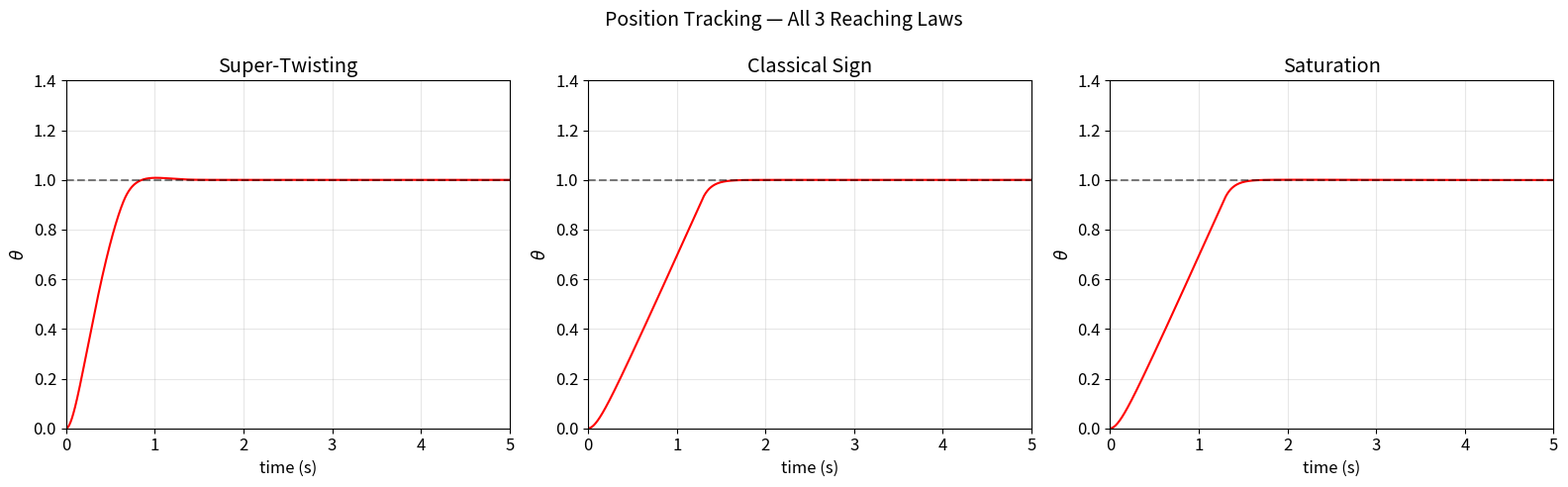
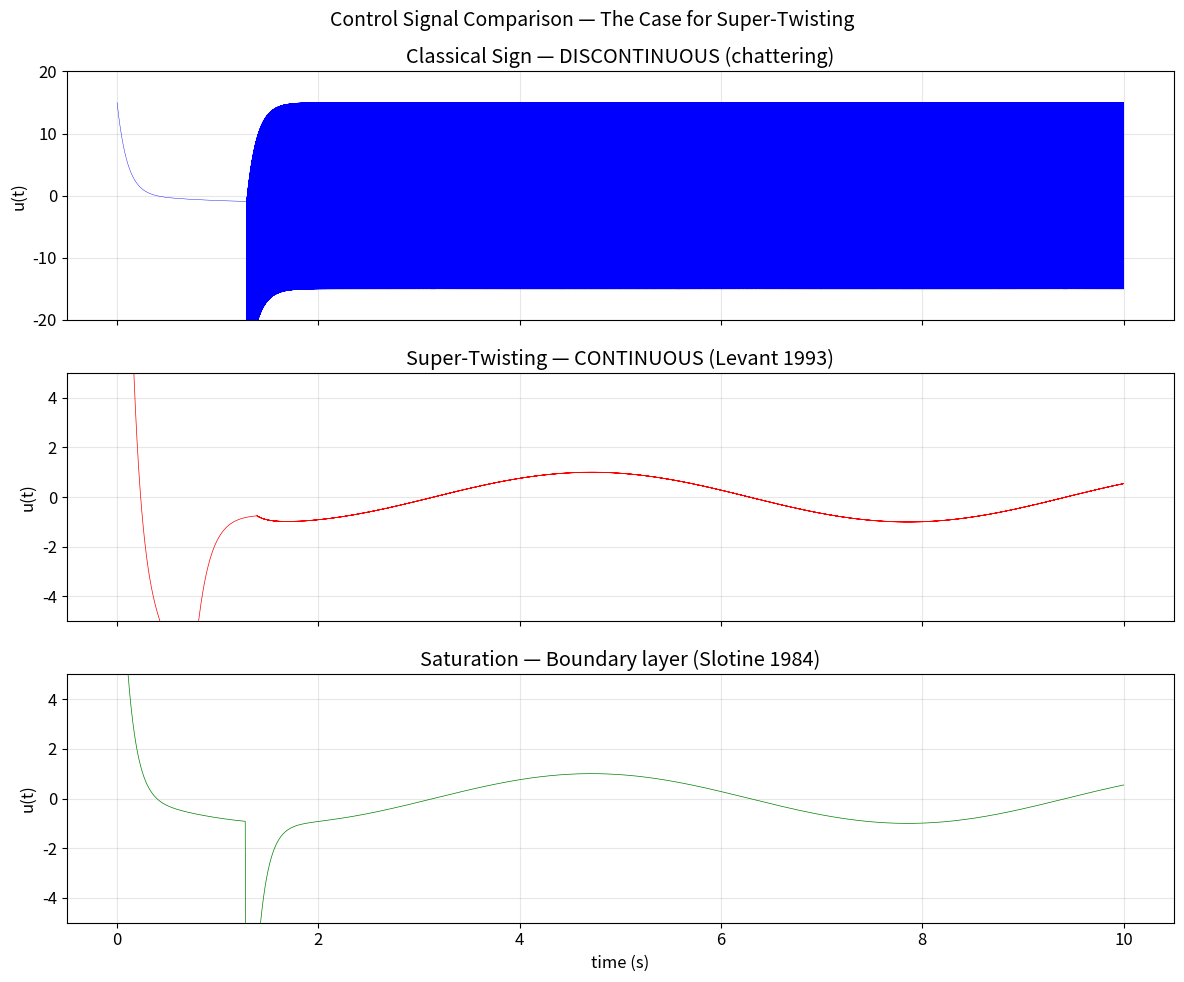
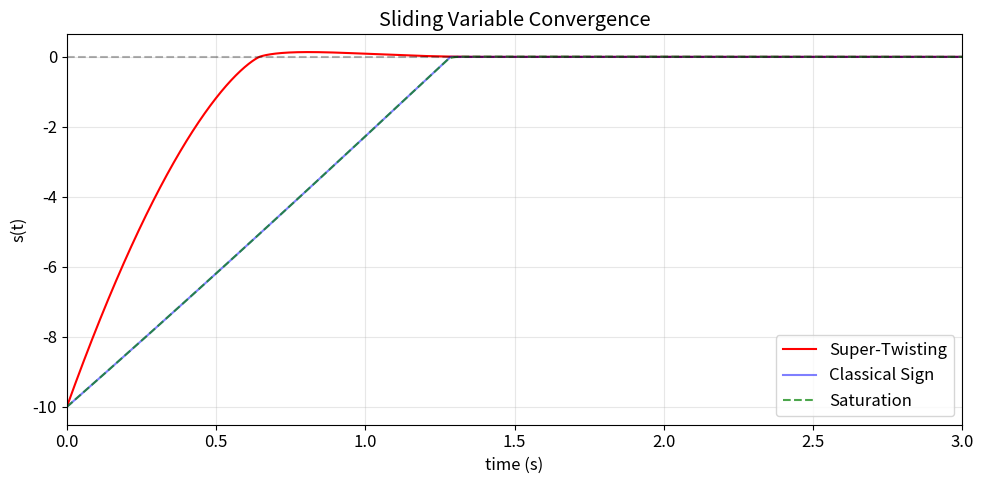

Recreate these plots in Python, in order.
import numpy as np
import matplotlib.pyplot as plt

plt.rcParams.update({'figure.figsize': (8, 5), 'font.size': 12,
    'lines.linewidth': 1.5, 'axes.grid': True, 'grid.alpha': 0.3})

# Plant parameters (Liu 2017 Ch1 §1.1)
J, c, theta_d = 2.0, 10.0, 1.0
dt, T = 1e-4, 10.0
N = int(T/dt) + 1
t = np.linspace(0, T, N)

def simulate(k1, k2, reaching='super_twisting'):
    x = np.array([0.0, 0.0])
    v_int = 0.0
    theta, s_arr, u_arr = np.zeros(N), np.zeros(N), np.zeros(N)
    for i in range(N):
        ti = t[i]
        d = np.sin(ti)
        e = x[0] - theta_d
        edot = x[1]
        s = c * e + edot
        u_eq = J * (-c * edot)
        if reaching == 'super_twisting':
            u_reach = -k1 * np.abs(s)**0.5 * np.sign(s) + v_int
            v_int -= k2 * np.sign(s) * dt
        elif reaching == 'sign':
            u_reach = -k1 * np.sign(s)
        elif reaching == 'saturation':
            u_reach = -k1 * np.clip(s / 0.1, -1, 1)
        u = u_eq + u_reach
        theta[i], s_arr[i], u_arr[i] = x[0], s, u
        if i < N-1:
            k1r = np.array([x[1], (u+d)/J])
            k2r = np.array([(x+dt/2*k1r)[1], (u+d)/J])
            k3r = np.array([(x+dt/2*k2r)[1], (u+d)/J])
            k4r = np.array([(x+dt*k3r)[1], (u+d)/J])
            x += dt/6*(k1r+2*k2r+2*k3r+k4r)
    return theta, s_arr, u_arr

th_st, s_st, u_st = simulate(15.0, 10.0, 'super_twisting')
th_sg, s_sg, u_sg = simulate(15.0, 0, 'sign')
th_sa, s_sa, u_sa = simulate(15.0, 0, 'saturation')
print('Simulations complete.')

# Position tracking comparison
fig, axes = plt.subplots(1, 3, figsize=(16, 5))
for ax, th, name in zip(axes, [th_st, th_sg, th_sa],
    ['Super-Twisting', 'Classical Sign', 'Saturation']):
    ax.plot(t, th, 'r-')
    ax.axhline(y=1, color='k', ls='--', alpha=0.5)
    ax.set_title(name); ax.set_xlabel('time (s)'); ax.set_ylabel(r'$\theta$')
    ax.set_xlim([0, 5]); ax.set_ylim([0, 1.4])
plt.suptitle('Position Tracking — All 3 Reaching Laws', fontsize=14)
plt.tight_layout(); plt.savefig('fig_st_tracking.png', dpi=150); plt.show()

# THE KEY PLOT: Control signal comparison (chattering vs continuous)
fig, axes = plt.subplots(3, 1, figsize=(12, 10), sharex=True)

axes[0].plot(t, u_sg, 'b-', linewidth=0.3)
axes[0].set_ylabel('u(t)'); axes[0].set_title('Classical Sign — DISCONTINUOUS (chattering)')
axes[0].set_ylim([-20, 20])

axes[1].plot(t, u_st, 'r-', linewidth=0.5)
axes[1].set_ylabel('u(t)'); axes[1].set_title('Super-Twisting — CONTINUOUS (Levant 1993)')
axes[1].set_ylim([-5, 5])

axes[2].plot(t, u_sa, 'g-', linewidth=0.5)
axes[2].set_ylabel('u(t)'); axes[2].set_title('Saturation — Boundary layer (Slotine 1984)')
axes[2].set_xlabel('time (s)')
axes[2].set_ylim([-5, 5])

plt.suptitle('Control Signal Comparison — The Case for Super-Twisting', fontsize=14)
plt.tight_layout(); plt.savefig('fig_st_control_comparison.png', dpi=150); plt.show()

print('KEY OBSERVATION:')
print(f'  Classical sign SS range: [{np.min(u_sg[-10000:]):.1f}, {np.max(u_sg[-10000:]):.1f}]')
print(f'  Super-twisting SS range: [{np.min(u_st[-10000:]):.2f}, {np.max(u_st[-10000:]):.2f}]')
print(f'  Saturation SS range:     [{np.min(u_sa[-10000:]):.2f}, {np.max(u_sa[-10000:]):.2f}]')
print(f'  --> Super-twisting eliminates chattering while maintaining finite-time reaching')

# Sliding variable convergence
fig, ax = plt.subplots(figsize=(10, 5))
ax.plot(t, s_st, 'r-', label='Super-Twisting')
ax.plot(t, s_sg, 'b-', alpha=0.5, label='Classical Sign')
ax.plot(t, s_sa, 'g--', alpha=0.7, label='Saturation')
ax.axhline(y=0, color='k', ls='--', alpha=0.3)
ax.set_xlabel('time (s)'); ax.set_ylabel('s(t)')
ax.set_title('Sliding Variable Convergence')
ax.set_xlim([0, 3]); ax.legend()
plt.tight_layout(); plt.savefig('fig_st_sliding.png', dpi=150); plt.show()

# Reaching times
for name, s in [('Super-Twisting', s_st), ('Classical', s_sg), ('Saturation', s_sa)]:
    for i in range(N):
        if abs(s[i]) < 0.1: print(f'  {name:20s}: reaches |s|<0.1 at t = {t[i]:.4f} s'); break

# ============================================================
# VALIDATION TABLE
# ============================================================
def rms_du(u):
    return np.sqrt(np.mean((np.diff(u[int(2/dt):])/dt)**2))

def settling(th):
    for i in range(N-1, -1, -1):
        if abs(th[i]-theta_d) > 0.02: return t[min(i+1,N-1)]
    return 0.0

def reaching(s):
    for i in range(N):
        if abs(s[i]) < 0.1: return t[i]
    return T

print('='*85)
print('  VALIDATION TABLE: Super-Twisting vs Classical vs Saturation')
print('  Plant: J*theta_ddot = u + sin(t), J=2, theta_d=1, theta(0)=0')
print('='*85)
print(f'{"Metric":<28} {"Super-Twist":<18} {"Classical":<18} {"Saturation":<18}')
print('-'*82)
print(f'{"Settling (2%)":<28} {settling(th_st):<18.3f} {settling(th_sg):<18.3f} {settling(th_sa):<18.3f}')
print(f'{"Reaching (|s|<0.1)":<28} {reaching(s_st):<18.4f} {reaching(s_sg):<18.4f} {reaching(s_sa):<18.4f}')
print(f'{"Final theta":<28} {th_st[-1]:<18.6f} {th_sg[-1]:<18.6f} {th_sa[-1]:<18.6f}')
print(f'{"Control RMS(du/dt) t>2s":<28} {rms_du(u_st):<18.1f} {rms_du(u_sg):<18.1f} {rms_du(u_sa):<18.1f}')
print(f'{"SS u range":<28} {f"[{np.min(u_st[-10000:]):.2f},{np.max(u_st[-10000:]):.2f}]":<18} {f"[{np.min(u_sg[-10000:]):.1f},{np.max(u_sg[-10000:]):.1f}]":<18} {f"[{np.min(u_sa[-10000:]):.2f},{np.max(u_sa[-10000:]):.2f}]":<18}')
print('-'*82)
print()
print('VALIDATION:')
checks = [
    ('ST is continuous (RMS du << Sign)', rms_du(u_st) < rms_du(u_sg)/10),
    ('ST converges', abs(th_st[-1]-1) < 0.01),
    ('ST finite-time reaching', reaching(s_st) < 2.0),
    ('ST faster than Saturation', reaching(s_st) < reaching(s_sa)),
    ('ST SS range << Sign SS range', (np.max(u_st[-10000:])-np.min(u_st[-10000:])) < (np.max(u_sg[-10000:])-np.min(u_sg[-10000:]))/5),
    ('All three converge', all(abs(th[-1]-1)<0.01 for th in [th_st,th_sg,th_sa])),
]
for name, ok in checks:
    print(f'  [{"PASS" if ok else "FAIL"}] {name}')
print(f'\nOverall: {sum(p for _,p in checks)}/{len(checks)} passed')
